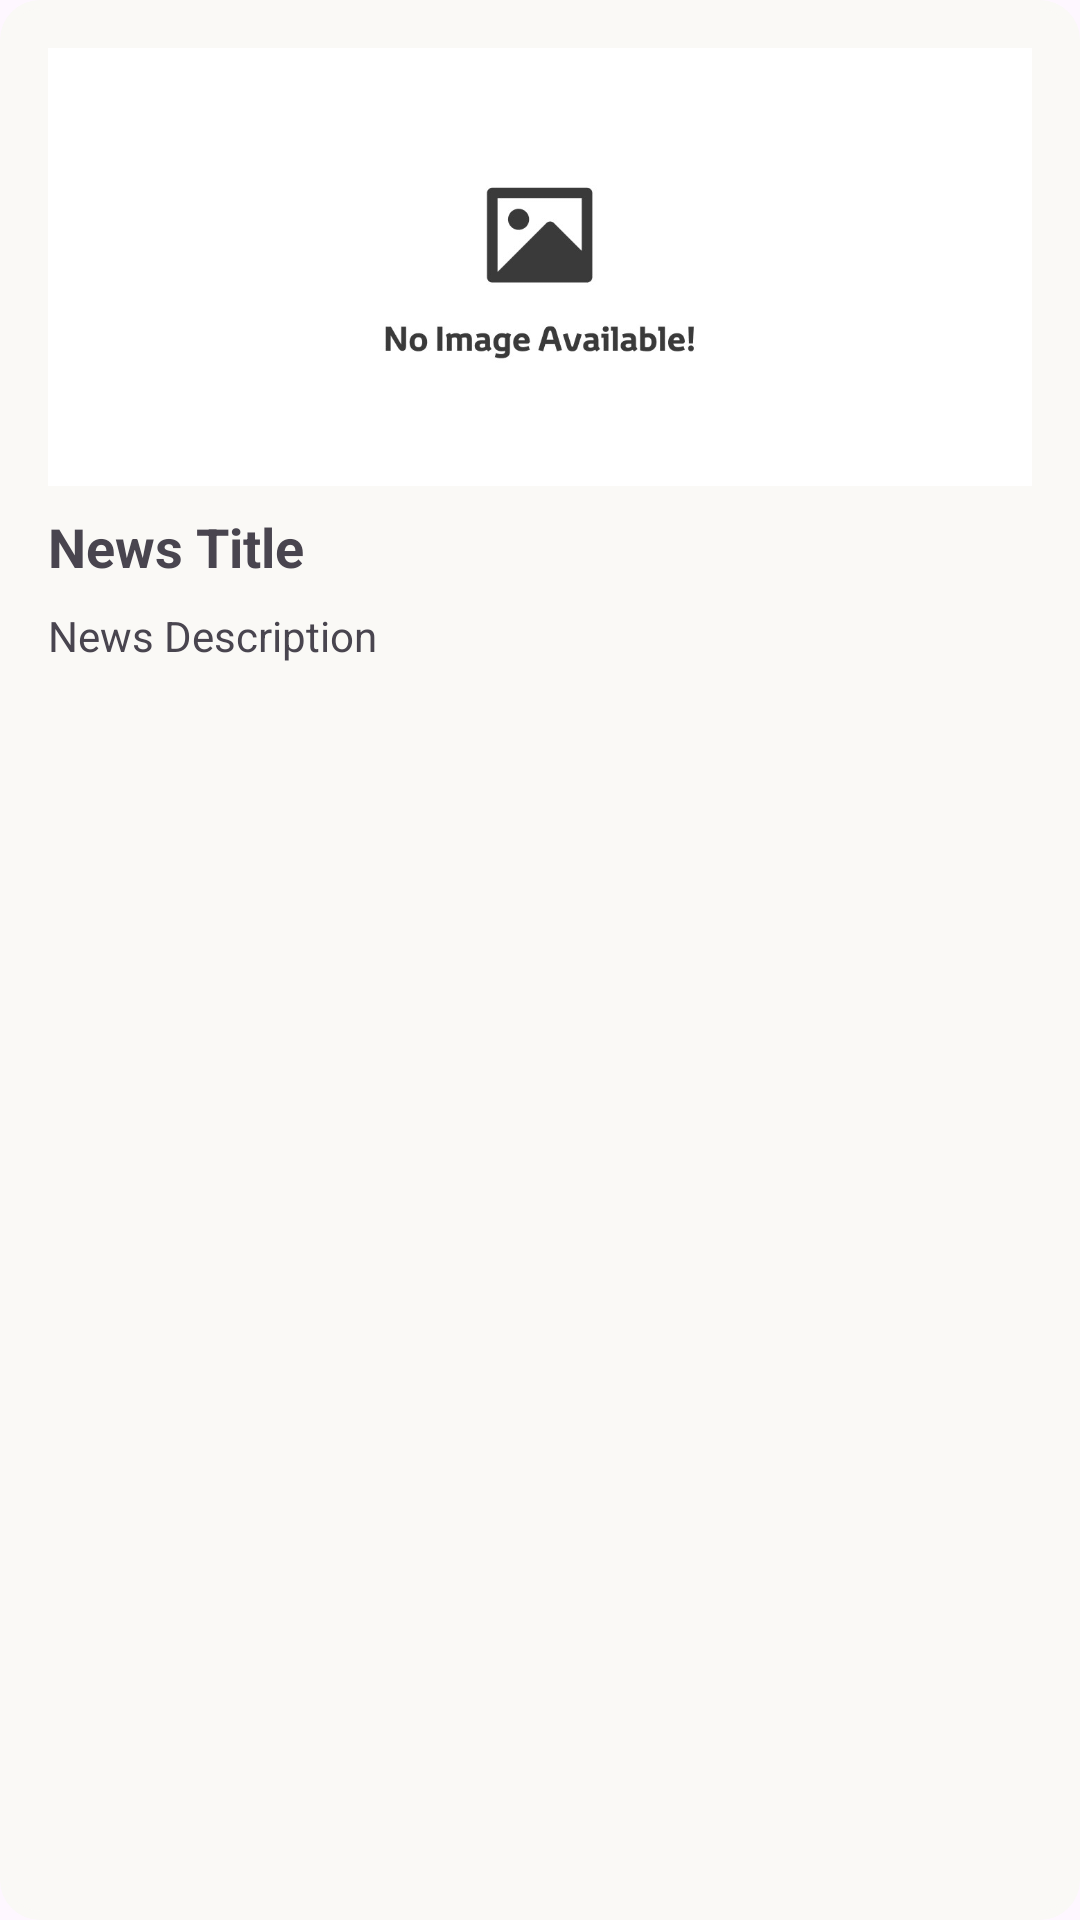

This screen was rendered from an Android layout file. Write that file and the resources it references.
<!-- AndroidManifest.xml: application theme Theme.MoengageAssignemnt -->
<!-- res/layout/news_item.xml -->
<?xml version="1.0" encoding="utf-8"?>
<androidx.constraintlayout.widget.ConstraintLayout xmlns:android="http://schemas.android.com/apk/res/android"
    xmlns:app="http://schemas.android.com/apk/res-auto"
    android:layout_width="match_parent"
    android:layout_height="wrap_content"
    android:layout_marginBottom="12dp"
    android:background="@drawable/rounded_corner">

    <LinearLayout
        android:id="@+id/news_layout"
        android:layout_width="match_parent"
        android:layout_height="wrap_content"
        android:orientation="vertical"
        android:padding="16dp"
        app:layout_constraintEnd_toEndOf="parent"
        app:layout_constraintStart_toStartOf="parent"
        app:layout_constraintTop_toTopOf="parent">

        <ImageView
            android:id="@+id/imageView"
            android:layout_width="match_parent"
            android:layout_height="146dp"
            android:contentDescription="@string/news_image"
            android:scaleType="centerCrop"
            android:src="@drawable/placeholder_image" />

        <TextView
            android:id="@+id/titleTextView"
            android:layout_width="match_parent"
            android:layout_height="wrap_content"
            android:layout_marginTop="8dp"
            android:text="@string/news_title"
            android:textSize="18sp"
            android:textStyle="bold" />

        <TextView
            android:id="@+id/descriptionTextView"
            android:layout_width="match_parent"
            android:layout_height="wrap_content"
            android:layout_marginTop="8dp"
            android:text="@string/news_description" />

    </LinearLayout>

</androidx.constraintlayout.widget.ConstraintLayout>
<!-- resources referenced by this layout -->
<resources>
  <!-- drawable placeholder_image: jpg bitmap (drawable, 30869 bytes) -->
  <!-- drawable rounded_corner (drawable) -->
  <?xml version="1.0" encoding="UTF-8"?>
  <shape xmlns:android="http://schemas.android.com/apk/res/android">
      <solid android:color="#FAF9F6"/>
      <stroke android:width="3dp" android:color="#FAF9F6" />
      <corners android:radius="12dp"/>
      <padding android:left="0dp" android:top="0dp" android:right="0dp" android:bottom="0dp" />
  </shape>
  <string name="news_description">News Description</string>
  <string name="news_image">News image</string>
  <string name="news_title">News Title</string>
  <style name="Theme.MoengageAssignemnt" parent="Base.Theme.MoengageAssignemnt" />
  <style name="Base.Theme.MoengageAssignemnt" parent="Theme.Material3.DayNight.NoActionBar">
          
           <item name="colorPrimary">@color/black</item>
      </style>
  <color name="black">#FF000000</color>
</resources>
